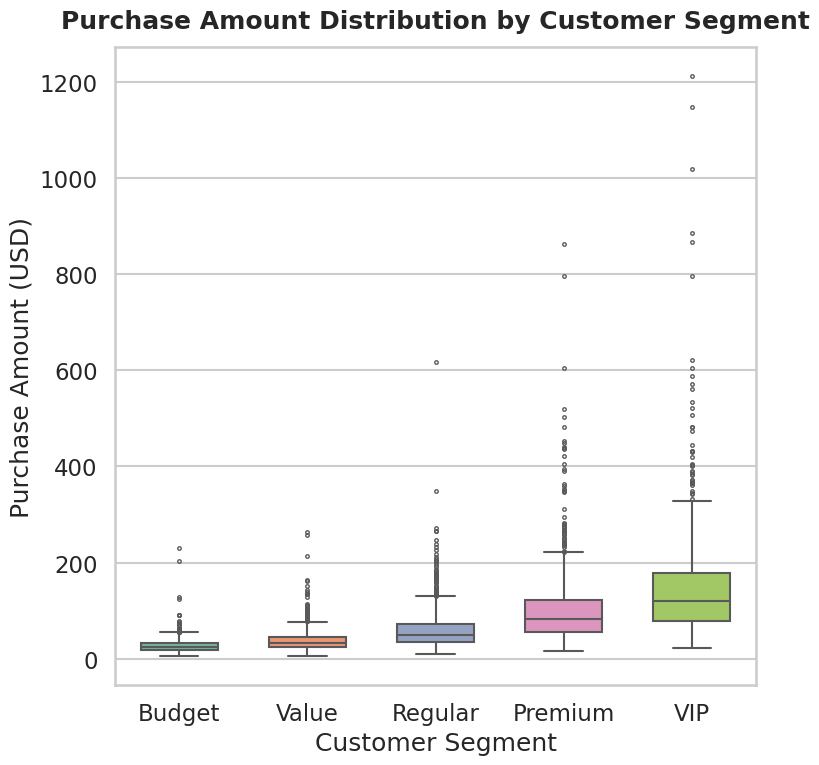

Write Python code to recreate this figure.
import seaborn as sns
import matplotlib.pyplot as plt
import pandas as pd
import numpy as np

# --- Seed for reproducibility ---
rng = np.random.default_rng(42)

# --- Synthetic, realistic customer spend data ---
segments = ["Budget", "Value", "Regular", "Premium", "VIP"]
sizes =     [800,       1000,    1200,      900,       600]

# Log-normal-like spend per segment (heavier tails, higher central tendency for higher tiers)
means =     [3.2, 3.5, 3.9, 4.4, 4.8]   # log-space means
sigmas =    [0.45, 0.5, 0.55, 0.6, 0.65]

records = []
for seg, n, mu, sigma in zip(segments, sizes, means, sigmas):
    # Base spend (lognormal)
    base = rng.lognormal(mean=mu, sigma=sigma, size=n)
    # Add a small fraction of high-ticket outliers per segment
    n_out = max(3, int(0.01 * n))
    outliers = rng.lognormal(mean=mu + 1.4, sigma=sigma + 0.2, size=n_out)
    spend = np.concatenate([base, outliers])
    # Clip extreme values to keep plot readable (simulate reporting caps)
    spend = np.clip(spend, 5, 10000)
    # Convert to dollars (already positive), round to cents
    spend = np.round(spend, 2)
    records.extend([{"segment": seg, "purchase_amount": float(x)} for x in spend])

df = pd.DataFrame.from_records(records)

# --- Seaborn styling for publication ---
sns.set_style("whitegrid")
sns.set_context("talk")  # presentation-friendly sizing

# --- Figure and boxplot ---
plt.figure(figsize=(8, 8))  # ensures 512x512 at dpi=64
ax = sns.boxplot(
    data=df,
    x="segment",
    y="purchase_amount",
    palette="Set2",
    width=0.6,
    fliersize=2.5,
    linewidth=1.5
)

# Labels & title
ax.set_title("Purchase Amount Distribution by Customer Segment", pad=14, weight="bold")
ax.set_xlabel("Customer Segment")
ax.set_ylabel("Purchase Amount (USD)")

# Ticks formatting
ax.tick_params(axis='x', rotation=0)
ax.tick_params(axis='y')

# Optional y-axis upper limit for presentation readability
# ax.set_ylim(0, np.percentile(df["purchase_amount"], 99.5) * 1.1)

# Tight layout and save 512x512
plt.tight_layout()
plt.savefig("chart.png", dpi=64, bbox_inches="tight")
